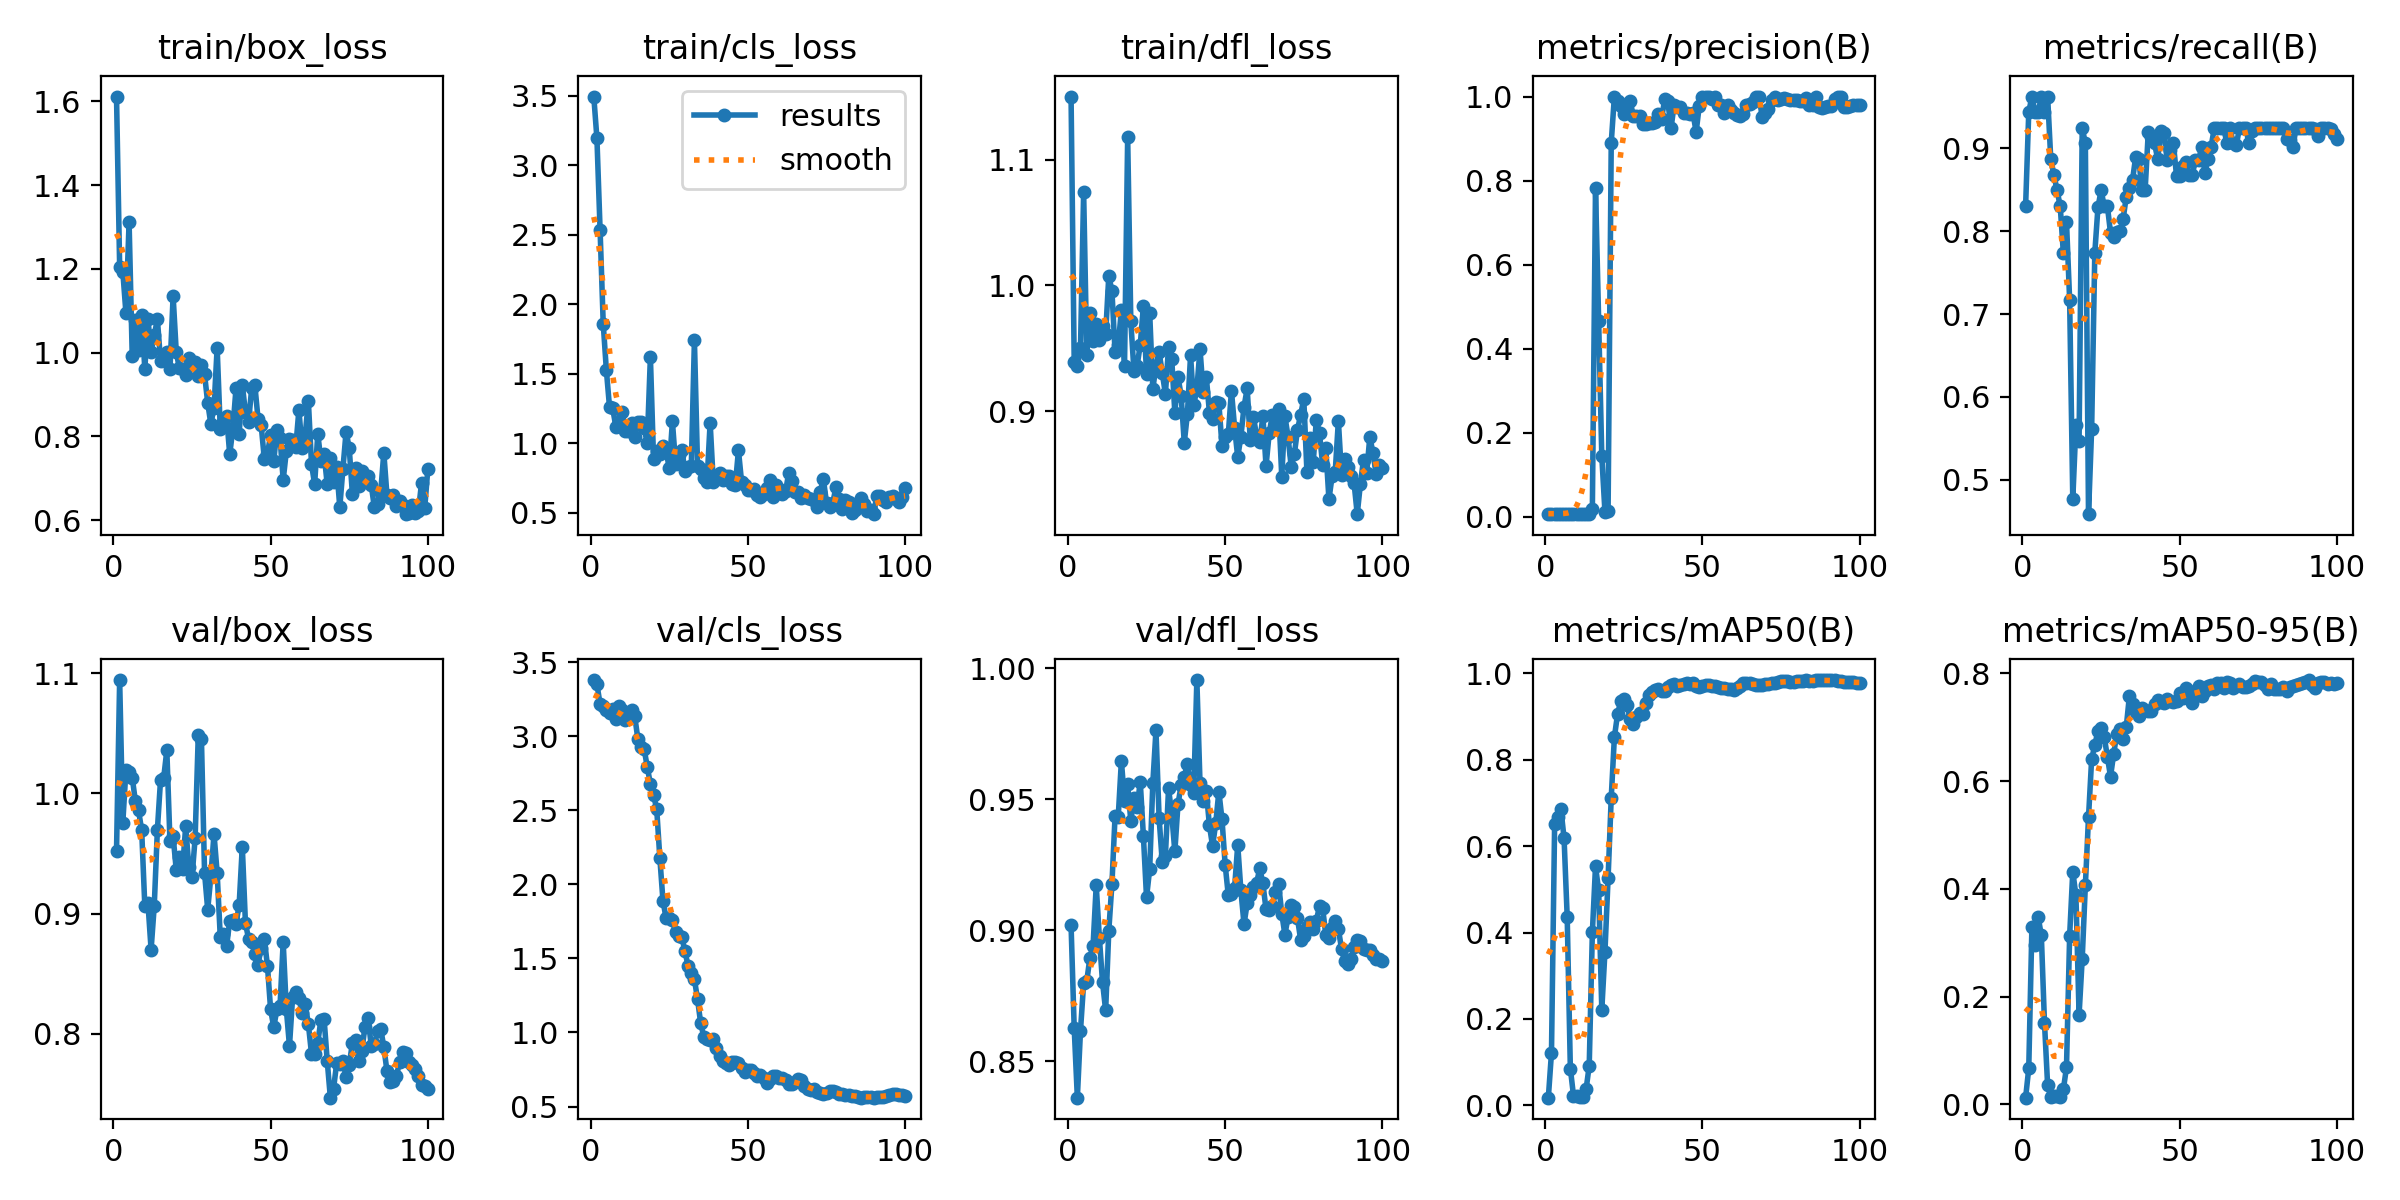

Source data for this figure (header and first rows):
epoch, time, train/box_loss, train/cls_loss, train/dfl_loss, metrics/precision(B), metrics/recall(B), metrics/mAP50(B), metrics/mAP50-95(B), val/box_loss, val/cls_loss, val/dfl_loss, lr/pg0, lr/pg1, lr/pg2
1, 37.14, 1.611, 3.495, 1.15, 0.00667, 0.8302, 0.01763, 0.01217, 0.9516, 3.38, 0.902, 6e-05, 6e-05, 6e-05
2, 74.44, 1.205, 3.194, 0.9391, 0.00758, 0.9434, 0.1215, 0.06651, 1.094, 3.351, 0.8627, 0.0001386, 0.0001386, 0.0001386
3, 108.6, 1.194, 2.537, 0.9358, 0.00773, 0.9623, 0.6513, 0.3288, 0.9756, 3.218, 0.8362, 0.0002156, 0.0002156, 0.0002156
4, 141.1, 1.094, 1.861, 0.9501, 0.00758, 0.9434, 0.6667, 0.2959, 1.019, 3.203, 0.8618, 0.0002911, 0.0002911, 0.0002911
5, 175, 1.312, 1.525, 1.074, 0.00758, 0.9434, 0.6856, 0.3473, 1.018, 3.181, 0.8799, 0.000365, 0.000365, 0.000365
6, 208.1, 0.991, 1.261, 0.9447, 0.00773, 0.9623, 0.6186, 0.3135, 1.013, 3.155, 0.8807, 0.0004372, 0.0004372, 0.0004372
7, 242.5, 1.078, 1.252, 0.978, 0.00758, 0.9434, 0.4356, 0.1515, 0.9933, 3.185, 0.8896, 0.0005079, 0.0005079, 0.0005079
8, 275.5, 1.005, 1.12, 0.9561, 0.00773, 0.9623, 0.08513, 0.03516, 0.9858, 3.116, 0.8942, 0.000577, 0.000577, 0.000577
9, 308.6, 1.09, 1.15, 0.9692, 0.00712, 0.8868, 0.02234, 0.01358, 0.9694, 3.206, 0.9171, 0.0006446, 0.0006446, 0.0006446
10, 341.8, 0.9612, 1.226, 0.9564, 0.00697, 0.8679, 0.02118, 0.01509, 0.9063, 3.179, 0.8972, 0.0007105, 0.0007105, 0.0007105
11, 389.1, 1.08, 1.089, 0.9674, 0.00682, 0.8491, 0.02009, 0.01477, 0.9086, 3.108, 0.8803, 0.0007749, 0.0007749, 0.0007749
12, 441.7, 1.001, 1.088, 0.9616, 0.00667, 0.8302, 0.01846, 0.01403, 0.87, 3.134, 0.8694, 0.0008376, 0.0008376, 0.0008376
13, 504.5, 1.042, 1.142, 1.008, 0.00621, 0.7736, 0.03685, 0.02738, 0.9063, 3.179, 0.8999, 0.0008988, 0.0008988, 0.0008988
14, 537.2, 1.079, 1.045, 0.9955, 0.00652, 0.8113, 0.0914, 0.06849, 0.9698, 3.138, 0.9178, 0.0009584, 0.0009584, 0.0009584
15, 570, 0.9808, 1.153, 0.9468, 0.0191, 0.717, 0.4003, 0.3127, 1.011, 2.985, 0.9438, 0.001016, 0.001016, 0.001016
16, 602.5, 0.9922, 1.155, 0.9522, 0.7829, 0.4763, 0.553, 0.4321, 1.013, 2.93, 0.9433, 0.001073, 0.001073, 0.001073
17, 635.5, 1.001, 1.108, 0.9806, 0.4661, 0.566, 0.4977, 0.3876, 1.036, 2.915, 0.9646, 0.001128, 0.001128, 0.001128
18, 668.4, 0.9608, 1.001, 0.9362, 0.1437, 0.5472, 0.2213, 0.1661, 0.96, 2.794, 0.9495, 0.001181, 0.001181, 0.001181
19, 701.6, 1.135, 1.621, 1.118, 0.01197, 0.9245, 0.3552, 0.2703, 0.9642, 2.678, 0.9556, 0.001233, 0.001233, 0.001233
20, 734.6, 1.001, 0.889, 0.9715, 0.01486, 0.9057, 0.5261, 0.4066, 0.9362, 2.602, 0.9417, 0.001283, 0.001283, 0.001283
21, 769.1, 0.9622, 0.9419, 0.932, 0.8901, 0.4586, 0.7121, 0.5326, 0.9468, 2.512, 0.9505, 0.001331, 0.001331, 0.001331
22, 803.7, 0.9614, 0.9253, 0.9361, 1, 0.5616, 0.852, 0.6411, 0.9373, 2.18, 0.9471, 0.001378, 0.001378, 0.001378
23, 837.6, 0.9476, 0.9826, 0.9527, 0.9904, 0.7736, 0.9052, 0.6664, 0.9725, 1.889, 0.9567, 0.001424, 0.001424, 0.001424
24, 873.1, 0.9881, 0.9446, 0.9834, 0.9777, 0.8285, 0.9352, 0.6936, 0.9387, 1.771, 0.936, 0.001467, 0.001467, 0.001467
25, 908.1, 0.9765, 0.8186, 0.9293, 0.9575, 0.8491, 0.9404, 0.6986, 0.93, 1.776, 0.9125, 0.00151, 0.00151, 0.00151
26, 941.6, 0.9774, 1.156, 0.9781, 0.9825, 0.8302, 0.9274, 0.6825, 0.9626, 1.757, 0.9233, 0.001505, 0.001505, 0.001505
27, 974.3, 0.9453, 0.8528, 0.9175, 0.9897, 0.8302, 0.8951, 0.645, 1.048, 1.679, 0.9561, 0.001485, 0.001485, 0.001485
28, 1008, 0.9699, 0.9181, 0.9362, 0.9548, 0.7979, 0.8823, 0.6084, 1.046, 1.651, 0.9763, 0.001465, 0.001465, 0.001465
29, 1041, 0.9482, 0.9485, 0.9469, 0.9538, 0.7924, 0.8999, 0.6502, 0.9337, 1.642, 0.9427, 0.001446, 0.001446, 0.001446
30, 1074, 0.88, 0.8022, 0.9304, 0.9549, 0.7989, 0.9073, 0.6881, 0.9032, 1.549, 0.9261, 0.001426, 0.001426, 0.001426
31, 1107, 0.8297, 0.8256, 0.9136, 0.9339, 0.7999, 0.9064, 0.6969, 0.931, 1.446, 0.9284, 0.001406, 0.001406, 0.001406
32, 1140, 0.8681, 0.8318, 0.9512, 0.935, 0.814, 0.9315, 0.6777, 0.9662, 1.403, 0.9541, 0.001386, 0.001386, 0.001386
33, 1173, 1.012, 1.742, 0.9418, 0.937, 0.8416, 0.9497, 0.7, 0.9338, 1.359, 0.9444, 0.001366, 0.001366, 0.001366
34, 1207, 0.8171, 0.835, 0.8988, 0.9377, 0.8523, 0.9573, 0.7578, 0.8801, 1.223, 0.9301, 0.001347, 0.001347, 0.001347
35, 1240, 0.8347, 0.8152, 0.9274, 0.9383, 0.8615, 0.9604, 0.7427, 0.8832, 1.062, 0.9481, 0.001327, 0.001327, 0.001327
36, 1274, 0.8482, 0.7492, 0.9123, 0.9593, 0.8897, 0.9644, 0.7275, 0.8726, 0.9706, 0.9553, 0.001307, 0.001307, 0.001307
37, 1310, 0.7572, 0.7195, 0.8748, 0.9472, 0.8868, 0.9603, 0.7208, 0.894, 0.9548, 0.9585, 0.001287, 0.001287, 0.001287
38, 1346, 0.819, 1.148, 0.898, 0.9932, 0.8491, 0.9602, 0.7355, 0.8943, 0.9517, 0.9635, 0.001267, 0.001267, 0.001267
39, 1380, 0.9147, 0.7174, 0.9444, 0.9886, 0.8491, 0.9677, 0.7326, 0.8909, 0.9547, 0.9554, 0.001248, 0.001248, 0.001248
40, 1413, 0.8058, 0.7511, 0.905, 0.9241, 0.9189, 0.9724, 0.7308, 0.9075, 0.8927, 0.9524, 0.001228, 0.001228, 0.001228
41, 1447, 0.9229, 0.7819, 0.9173, 0.9798, 0.9136, 0.9744, 0.7298, 0.9557, 0.8413, 0.9954, 0.001208, 0.001208, 0.001208
42, 1480, 0.8579, 0.7322, 0.9496, 0.9747, 0.9057, 0.9717, 0.7428, 0.8919, 0.8051, 0.9562, 0.001188, 0.001188, 0.001188
43, 1514, 0.8353, 0.7617, 0.9152, 0.9747, 0.8868, 0.9739, 0.7515, 0.8789, 0.794, 0.9493, 0.001168, 0.001168, 0.001168
44, 1548, 0.9163, 0.764, 0.9273, 0.9606, 0.9203, 0.9762, 0.7463, 0.8759, 0.7825, 0.9531, 0.001149, 0.001149, 0.001149
45, 1583, 0.9217, 0.704, 0.8988, 0.9605, 0.9185, 0.9786, 0.7456, 0.8665, 0.802, 0.94, 0.001129, 0.001129, 0.001129
46, 1616, 0.8422, 0.6958, 0.8934, 0.9591, 0.8857, 0.9743, 0.7525, 0.8573, 0.8028, 0.9321, 0.001109, 0.001109, 0.001109
47, 1650, 0.8265, 0.9478, 0.9071, 0.9597, 0.8982, 0.9768, 0.748, 0.8717, 0.7967, 0.9408, 0.001089, 0.001089, 0.001089
48, 1684, 0.747, 0.7202, 0.9061, 0.9158, 0.9057, 0.9707, 0.7476, 0.879, 0.7588, 0.9529, 0.001069, 0.001069, 0.001069
49, 1719, 0.7579, 0.6986, 0.8724, 0.9787, 0.866, 0.9682, 0.7482, 0.8564, 0.7364, 0.9423, 0.00105, 0.00105, 0.00105
50, 1754, 0.8039, 0.659, 0.8794, 1, 0.8664, 0.9707, 0.7637, 0.8202, 0.7473, 0.925, 0.00103, 0.00103, 0.00103
51, 1787, 0.7413, 0.6661, 0.8816, 1, 0.8781, 0.973, 0.755, 0.8054, 0.7456, 0.9133, 0.00101, 0.00101, 0.00101
52, 1821, 0.8163, 0.6718, 0.9162, 1, 0.8838, 0.9739, 0.7721, 0.8202, 0.7259, 0.9138, 0.0009902, 0.0009902, 0.0009902
53, 1854, 0.7968, 0.6266, 0.887, 0.993, 0.8679, 0.9707, 0.767, 0.8233, 0.7033, 0.9162, 0.0009704, 0.0009704, 0.0009704
54, 1888, 0.6961, 0.6128, 0.8633, 0.999, 0.8679, 0.9715, 0.7458, 0.8763, 0.7098, 0.9325, 0.0009506, 0.0009506, 0.0009506
55, 1922, 0.7645, 0.632, 0.8798, 0.9791, 0.8856, 0.9675, 0.7578, 0.8205, 0.6958, 0.9152, 0.0009308, 0.0009308, 0.0009308
56, 1955, 0.7933, 0.676, 0.9034, 0.9791, 0.8857, 0.9651, 0.7759, 0.7897, 0.6578, 0.9023, 0.000911, 0.000911, 0.000911
57, 1989, 0.7916, 0.7381, 0.918, 0.9598, 0.9011, 0.9655, 0.7584, 0.8306, 0.6864, 0.9103, 0.0008912, 0.0008912, 0.0008912
58, 2023, 0.7745, 0.6122, 0.8767, 0.9788, 0.8695, 0.9643, 0.7669, 0.8349, 0.7066, 0.9136, 0.0008714, 0.0008714, 0.0008714
59, 2057, 0.8633, 0.7, 0.8955, 0.9691, 0.8868, 0.9628, 0.7758, 0.8297, 0.7064, 0.9166, 0.0008516, 0.0008516, 0.0008516
60, 2090, 0.7715, 0.6697, 0.8798, 0.9598, 0.9018, 0.9625, 0.7784, 0.817, 0.6898, 0.9181, 0.0008318, 0.0008318, 0.0008318
... 40 more rows
